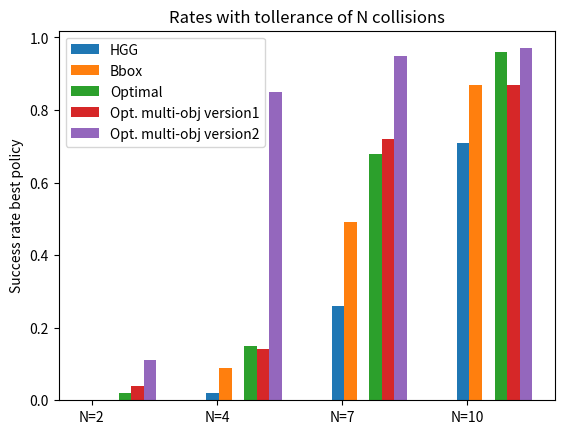

Python code for this plot:
import numpy as np
import matplotlib.pyplot as plt

if __name__ == '__main__':

    N = 4
    #hgg_rates = (0., 0.01, 0.2, 0.78)
    #bbox_rates = (0., 0.08, 0.58, 0.78)
    #optimal_rates = (0., 0.11, 0.71, 0.96)
    hgg_rates = (0., 0.02, 0.26, 0.71)
    bbox_rates = (0., 0.09, 0.49, 0.87)
    bbox_self_v1_rates = (0.02, 0.11, 0.5, 0.7)
    optimal_rates = (0.02, 0.15, 0.68, 0.96)
    optimal_self_v1_rates = (0.04, 0.14, 0.72, 0.87)
    optimal_self_v2_rates = (0.11, 0.85, 0.95, 0.97)

    ind = np.arange(N)
    width = 0.1
    plt.bar(ind, hgg_rates, width, label='HGG')
    plt.bar(ind + width, bbox_rates, width, label='Bbox')
    #plt.bar(ind + 2 * width, optimal_self_v1_rates, width, label='Bbox multi-obj version1')
    plt.bar(ind + 3 * width, optimal_rates, width, label='Optimal')
    plt.bar(ind + 4 * width, optimal_self_v1_rates, width, label='Opt. multi-obj version1')
    plt.bar(ind + 5 * width, optimal_self_v2_rates, width, label='Opt. multi-obj version2')

    plt.ylabel('Success rate best policy')
    plt.title('Rates with tollerance of N collisions')

    plt.xticks(ind + width / 3, ('N=2', 'N=4', 'N=7', 'N=10'))
    plt.legend(loc='best')
    plt.savefig('comparison_with_no_velchange.png')
    plt.close()
